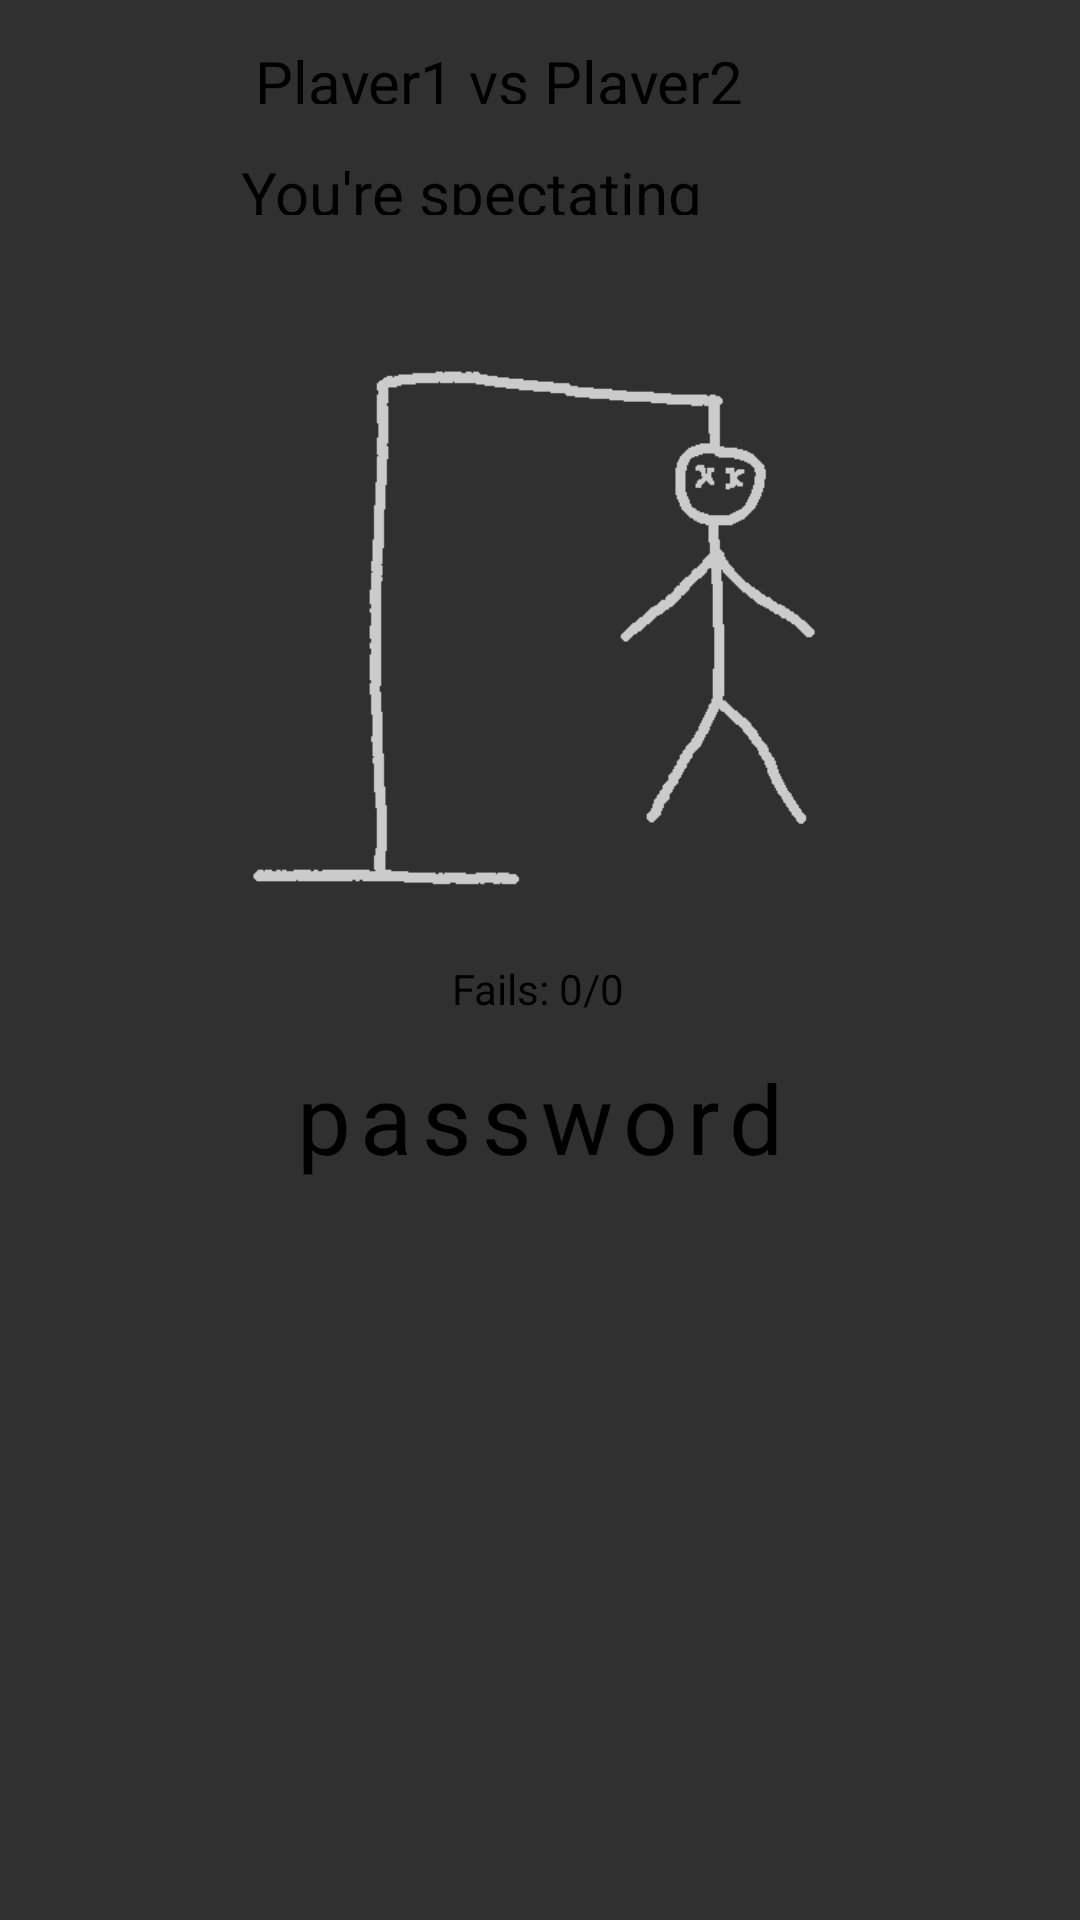

Android layout source for this screen:
<!-- AndroidManifest.xml: application theme Theme.Projekt -->
<!-- res/layout/activity_game.xml -->
<?xml version="1.0" encoding="utf-8"?>
<androidx.constraintlayout.widget.ConstraintLayout xmlns:android="http://schemas.android.com/apk/res/android"
    xmlns:app="http://schemas.android.com/apk/res-auto"
    xmlns:tools="http://schemas.android.com/tools"
    android:id="@+id/lGameBackground"
    android:layout_width="match_parent"
    android:layout_height="match_parent"
    tools:context=".GameActivity"
    android:background="@drawable/background">
    <androidx.constraintlayout.widget.ConstraintLayout xmlns:android="http://schemas.android.com/apk/res/android"
        xmlns:app="http://schemas.android.com/apk/res-auto"
        xmlns:tools="http://schemas.android.com/tools"
        android:id="@+id/lGame"
        android:layout_width="match_parent"
        android:layout_height="match_parent"
        tools:context=".GameActivity"
        >

        <TextView
            android:id="@+id/txtPlayers"
            android:layout_width="318dp"
            android:layout_height="21dp"
            android:gravity="center"
            android:text="Player1 vs Player2"
            android:textSize="20sp"
            app:layout_constraintBottom_toBottomOf="parent"
            app:layout_constraintEnd_toEndOf="parent"
            app:layout_constraintHorizontal_bias="0.172"
            app:layout_constraintStart_toStartOf="parent"
            app:layout_constraintTop_toTopOf="parent"
            app:layout_constraintVertical_bias="0.022" />

        <TextView
            android:id="@+id/txtPassword"
            android:layout_width="257dp"
            android:layout_height="64dp"
            android:gravity="center"
            android:letterSpacing="0.1"
            android:text="password"
            android:textSize="32sp"
            app:layout_constraintBottom_toBottomOf="parent"
            app:layout_constraintEnd_toEndOf="parent"
            app:layout_constraintHorizontal_bias="0.497"
            app:layout_constraintStart_toStartOf="parent"
            app:layout_constraintTop_toBottomOf="@+id/txtFails"
            app:layout_constraintVertical_bias="0.0" />

        <TextView
            android:id="@+id/txtGuessing"
            android:layout_width="186dp"
            android:layout_height="21dp"
            android:layout_marginTop="16dp"
            android:gravity="center"
            android:text="You're spectating"
            android:textSize="20sp"
            app:layout_constraintBottom_toBottomOf="parent"
            app:layout_constraintEnd_toEndOf="parent"
            app:layout_constraintHorizontal_bias="0.368"
            app:layout_constraintStart_toStartOf="parent"
            app:layout_constraintTop_toBottomOf="@+id/txtPlayers"
            app:layout_constraintVertical_bias="0.0" />

        <LinearLayout
            android:id="@+id/loButtons"
            android:layout_width="376dp"
            android:layout_height="198dp"
            android:layout_marginStart="50dp"
            android:layout_marginEnd="50dp"
            android:orientation="vertical"
            app:layout_constraintBottom_toBottomOf="parent"
            app:layout_constraintEnd_toEndOf="parent"
            app:layout_constraintHorizontal_bias="0.476"
            app:layout_constraintStart_toStartOf="parent"
            app:layout_constraintTop_toBottomOf="@+id/txtPassword"
            app:layout_constraintVertical_bias="0.442">

            <LinearLayout
                android:id="@+id/loButtons1"
                android:layout_width="match_parent"
                android:layout_height="60dp"
                android:orientation="horizontal"></LinearLayout>

            <LinearLayout
                android:id="@+id/loButtons2"
                android:layout_width="match_parent"
                android:layout_height="60dp"
                android:gravity="center"
                android:orientation="horizontal"></LinearLayout>

            <LinearLayout
                android:id="@+id/loButtons3"
                android:layout_width="match_parent"
                android:layout_height="60dp"
                android:gravity="center"
                android:orientation="horizontal"></LinearLayout>
        </LinearLayout>

        <TextView
            android:id="@+id/txtFails"
            android:layout_width="188dp"
            android:layout_height="22dp"
            android:gravity="center"
            android:text="Fails: 0/0"
            app:layout_constraintBottom_toBottomOf="parent"
            app:layout_constraintEnd_toEndOf="parent"
            app:layout_constraintHorizontal_bias="0.497"
            app:layout_constraintStart_toStartOf="parent"
            app:layout_constraintTop_toBottomOf="@+id/imHangmanGray"
            app:layout_constraintVertical_bias="0.0" />

        <ImageView
            android:id="@+id/imHangmanGray"
            android:layout_width="245dp"
            android:layout_height="247dp"
            app:layout_constraintBottom_toBottomOf="parent"
            app:layout_constraintEnd_toEndOf="parent"
            app:layout_constraintStart_toStartOf="parent"
            app:layout_constraintTop_toBottomOf="@+id/txtGuessing"
            app:layout_constraintVertical_bias="0.0"
            app:srcCompat="@drawable/hangman_gray" />

        <ImageView
            android:id="@+id/imHangman"
            android:layout_width="245dp"
            android:layout_height="247dp"
            app:layout_constraintBottom_toBottomOf="parent"
            app:layout_constraintEnd_toEndOf="parent"
            app:layout_constraintStart_toStartOf="parent"
            app:layout_constraintTop_toBottomOf="@+id/txtGuessing"
            app:layout_constraintVertical_bias="0.0"
            app:srcCompat="@drawable/hangman10" />

    </androidx.constraintlayout.widget.ConstraintLayout>
</androidx.constraintlayout.widget.ConstraintLayout>
<!-- resources referenced by this layout -->
<resources>
  <!-- drawable hangman10: gif bitmap (drawable-v24, 849 bytes) -->
  <!-- drawable hangman_gray: gif bitmap (drawable-v24, 2895 bytes) -->
  <style name="Theme.Projekt" parent="Theme.AppCompat.NoActionBar">
          
          <item name="colorPrimary">@color/purple_200</item>
          <item name="colorPrimaryVariant">@color/purple_700</item>
          <item name="colorOnPrimary">@color/black</item>
          
          <item name="colorSecondary">@color/teal_200</item>
          <item name="colorSecondaryVariant">@color/teal_200</item>
          <item name="colorOnSecondary">@color/black</item>
          
          <item name="android:statusBarColor" tools:targetApi="l">?attr/colorPrimaryVariant</item>
          
          <item name="fontFamily">@font/fonty</item>
          <item name="android:textColor">@color/black</item>
          <item name="android:background">@android:color/transparent</item>
  
  
  
  
  
      </style>
  <!-- not gathered from this repository: default colours our renderer supplied (Android Studio template values) -->
  <color name="purple_200">#FFBB86FC</color>
  <color name="purple_700">#FF3700B3</color>
  <color name="teal_200">#FF03DAC5</color>
  <color name="black">#FF000000</color>
</resources>
